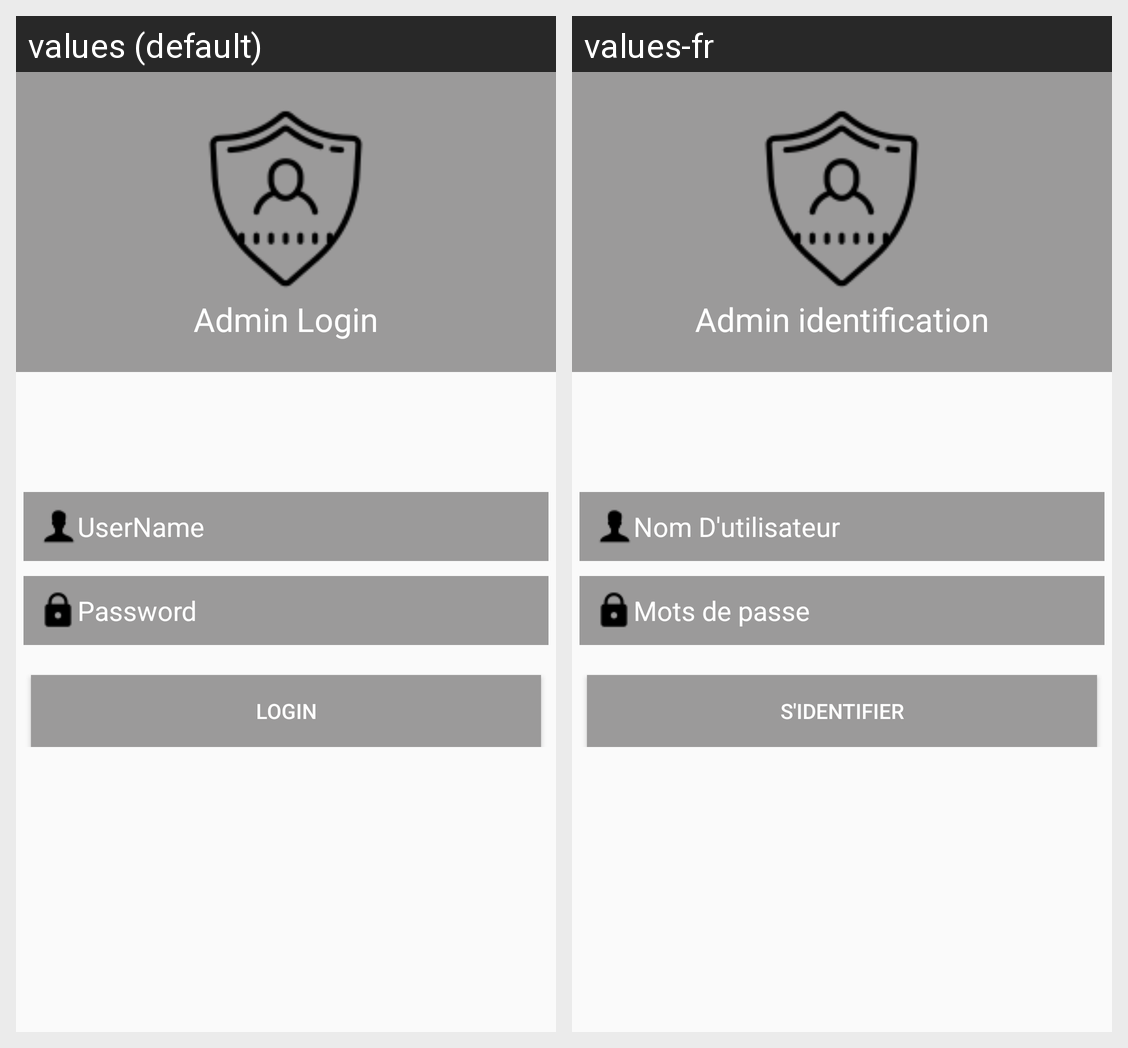

The Android screen above is rendered under two locales of the same app. Produce the string resources it draws, with the default and per-locale values.
Android screen res/layout/activity_login.xml rendered under 2 locales, left to right: values (default), values-fr. Device: Nexus 5 (rendered at 1080×1920; each locale shown at half size, 540×960, under a caption strip naming it); theme AppTheme.
Strings drawn on this screen, with the default value and each locale's value (text and hints the layout hard-codes, and strings that could not be matched under every locale, appear in the picture but are not listed):

admin_login
  values: Admin Login
  values-fr: Admin identification

username
  values: UserName
  values-fr: Nom D'utilisateur

password
  values: Password
  values-fr: Mots de passe

login
  values: Login
  values-fr: S'identifier
